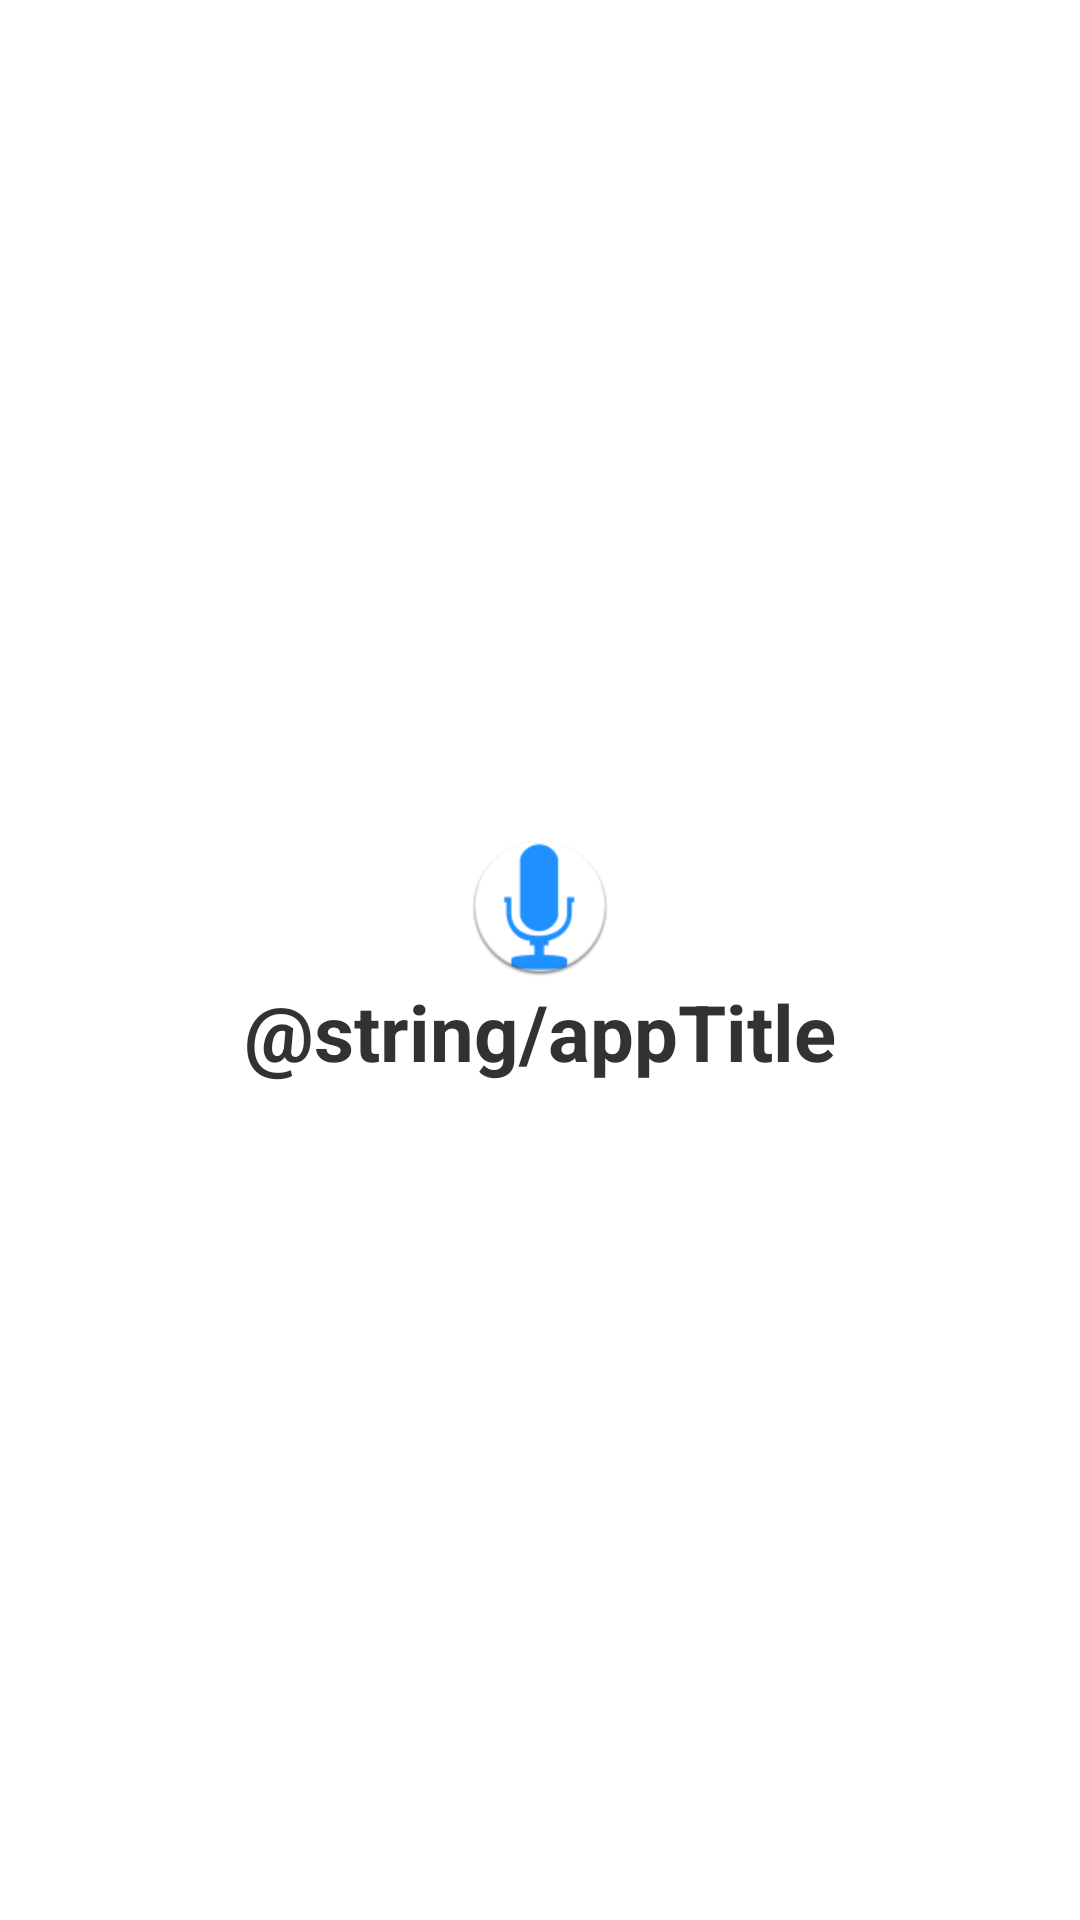

The Android layout XML behind this screen, and the referenced resources:
<!-- AndroidManifest.xml: application theme AppTheme -->
<!-- res/layout/splash.xml -->
<?xml version="1.0" encoding="utf-8"?>
<LinearLayout xmlns:android="http://schemas.android.com/apk/res/android"
    android:layout_width="match_parent"
    android:layout_height="match_parent"
    android:gravity="center"
    android:orientation="vertical" >

    <ImageView
        android:layout_width="wrap_content"
        android:layout_height="wrap_content"
        android:src="@drawable/ic_launcher" />
    <TextView 
        android:layout_width="wrap_content"
        android:layout_height="wrap_content"
		android:textStyle="bold"
        android:textSize="26sp"
        android:text="@string/appTitle"
        />

</LinearLayout>
<!-- resources referenced by this layout -->
<resources>
  <!-- drawable ic_launcher: png bitmap (drawable-hdpi, 2856 bytes) -->
  <style name="AppTheme" parent="@android:style/Theme.Light.NoTitleBar" />
</resources>
